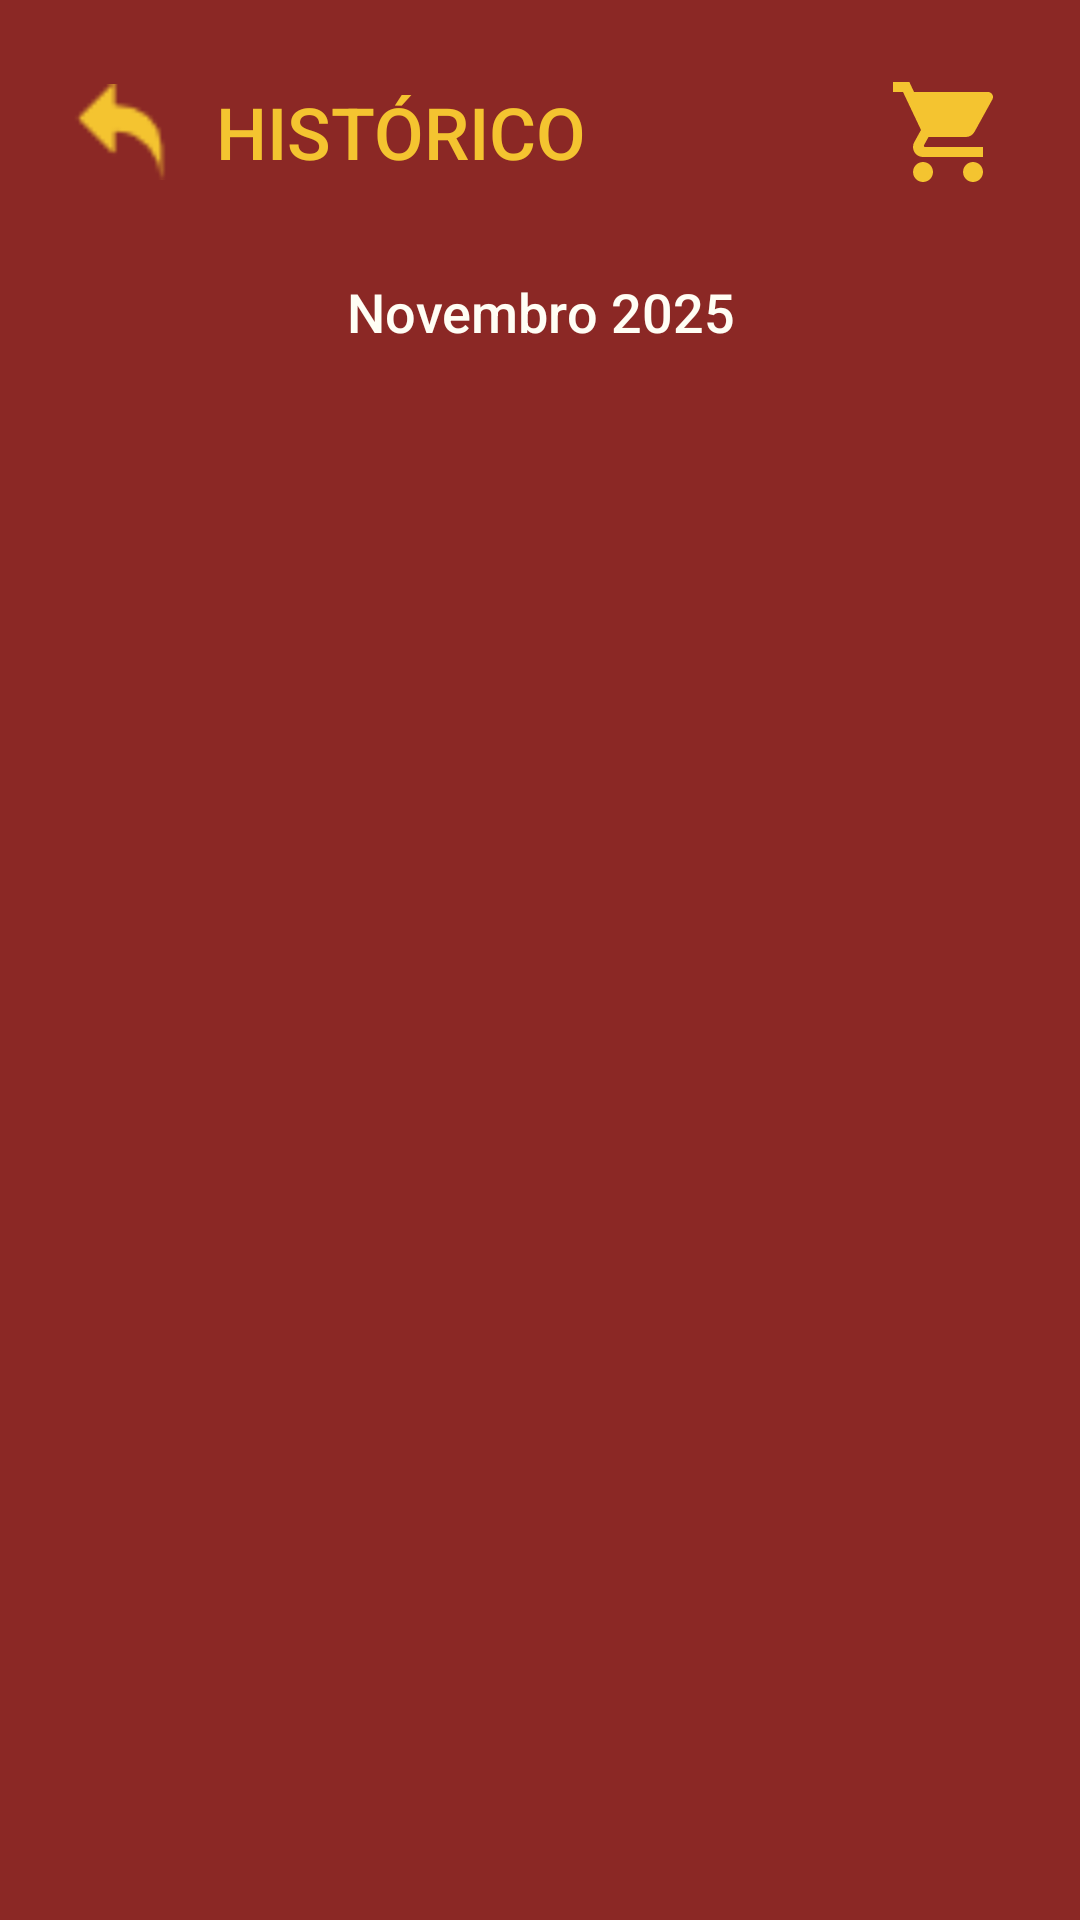

This screen was rendered from an Android layout file. Write that file and the resources it references.
<!-- AndroidManifest.xml: application theme Theme.ListaFacil -->
<!-- res/layout/activity_historico.xml -->
<?xml version="1.0" encoding="utf-8"?>
<androidx.constraintlayout.widget.ConstraintLayout
    xmlns:android="http://schemas.android.com/apk/res/android"
    xmlns:app="http://schemas.android.com/apk/res-auto"
    android:layout_width="match_parent"
    android:layout_height="match_parent"
    android:background="@color/primary_red">

    
    <LinearLayout
        android:id="@+id/llHeader"
        android:layout_width="0dp"
        android:layout_height="wrap_content"
        android:orientation="vertical"
        android:padding="24dp"
        android:paddingBottom="16dp"
        app:layout_constraintTop_toTopOf="parent"
        app:layout_constraintStart_toStartOf="parent"
        app:layout_constraintEnd_toEndOf="parent">

        
        <LinearLayout
            android:layout_width="match_parent"
            android:layout_height="wrap_content"
            android:orientation="horizontal"
            android:gravity="center_vertical">

            <ImageView
                android:id="@+id/ivBack"
                android:layout_width="32dp"
                android:layout_height="32dp"
                android:src="@drawable/ic_arrow_back"
                app:tint="@color/accent_gold"
                android:contentDescription="Voltar" />

            <TextView
                android:id="@+id/tvTitle"
                android:layout_width="0dp"
                android:layout_height="wrap_content"
                android:layout_weight="1"
                android:layout_marginStart="16dp"
                android:text="HISTÓRICO"
                android:textSize="24sp"
                android:textColor="@color/accent_gold"
                android:fontFamily="sans-serif-medium" />

            <ImageView
                android:id="@+id/ivCart"
                android:layout_width="40dp"
                android:layout_height="40dp"
                android:src="@drawable/ic_cart"
                app:tint="@color/accent_gold"
                android:contentDescription="Carrinho" />
        </LinearLayout>

        
        <LinearLayout
            android:layout_width="match_parent"
            android:layout_height="wrap_content"
            android:orientation="horizontal"
            android:gravity="center_vertical"
            android:layout_marginTop="24dp">

            <ImageView
                android:id="@+id/ivPrevMonth"
                android:layout_width="32dp"
                android:layout_height="32dp"
                android:src="@drawable/ic_chevron_left"
                app:tint="@color/accent_gold"
                android:contentDescription="Mês anterior" />

            <TextView
                android:id="@+id/tvMonthYear"
                android:layout_width="0dp"
                android:layout_height="wrap_content"
                android:layout_weight="1"
                android:text="Novembro 2025"
                android:textSize="18sp"
                android:textColor="@color/text_white"
                android:fontFamily="sans-serif-medium"
                android:gravity="center" />

            <ImageView
                android:id="@+id/ivNextMonth"
                android:layout_width="32dp"
                android:layout_height="32dp"
                android:src="@drawable/ic_chevron_right"
                app:tint="@color/accent_gold"
                android:contentDescription="Próximo mês" />
        </LinearLayout>

    </LinearLayout>

    
    <androidx.viewpager2.widget.ViewPager2
        android:id="@+id/vpHistorico"
        android:layout_width="0dp"
        android:layout_height="0dp"
        android:layout_marginTop="16dp"
        app:layout_constraintTop_toBottomOf="@id/llHeader"
        app:layout_constraintBottom_toBottomOf="parent"
        app:layout_constraintStart_toStartOf="parent"
        app:layout_constraintEnd_toEndOf="parent" />

    
    <TextView
        android:id="@+id/tvNoHistory"
        android:layout_width="wrap_content"
        android:layout_height="wrap_content"
        android:text="Nenhuma compra neste período"
        android:textSize="16sp"
        android:textColor="@color/text_white"
        android:visibility="gone"
        app:layout_constraintTop_toTopOf="@id/vpHistorico"
        app:layout_constraintBottom_toBottomOf="@id/vpHistorico"
        app:layout_constraintStart_toStartOf="parent"
        app:layout_constraintEnd_toEndOf="parent" />

</androidx.constraintlayout.widget.ConstraintLayout>
<!-- resources referenced by this layout -->
<resources>
  <color name="accent_gold">#F4C430</color>
  <color name="primary_red">#8B2825</color>
  <color name="text_white">#FFFEF5</color>
  <!-- drawable ic_arrow_back: png bitmap (drawable, 586 bytes) -->
  <!-- drawable ic_cart (drawable) -->
  <vector xmlns:android="http://schemas.android.com/apk/res/android"
      android:width="24dp"
      android:height="24dp"
      android:viewportWidth="24"
      android:viewportHeight="24">
      <path
          android:fillColor="@color/accent_gold"
          android:pathData="M7,18c-1.1,0 -1.99,0.9 -1.99,2S5.9,22 7,22s2,-0.9 2,-2 -0.9,-2 -2,-2zM1,2v2h2l3.6,7.59 -1.35,2.45c-0.16,0.28 -0.25,0.61 -0.25,0.96 0,1.1 0.9,2 2,2h12v-2L7.42,15c-0.14,0 -0.25,-0.11 -0.25,-0.25l0.03,-0.12 0.9,-1.63h7.45c0.75,0 1.41,-0.41 1.75,-1.03l3.58,-6.49c0.08,-0.14 0.12,-0.31 0.12,-0.48 0,-0.55 -0.45,-1 -1,-1L5.21,4l-0.94,-2L1,2zM17,18c-1.1,0 -1.99,0.9 -1.99,2s0.89,2 1.99,2 2,-0.9 2,-2 -0.9,-2 -2,-2z"/>
  </vector>
  <style name="Theme.ListaFacil" parent="Theme.MaterialComponents.DayNight.NoActionBar">
          <item name="colorPrimary">@color/primary_red</item>
          <item name="colorPrimaryDark">@color/primary_dark</item>
          <item name="colorAccent">@color/accent_gold</item>
          <item name="android:statusBarColor">@color/primary_dark</item>
      </style>
  <color name="primary_dark">#6B1A18</color>
</resources>
